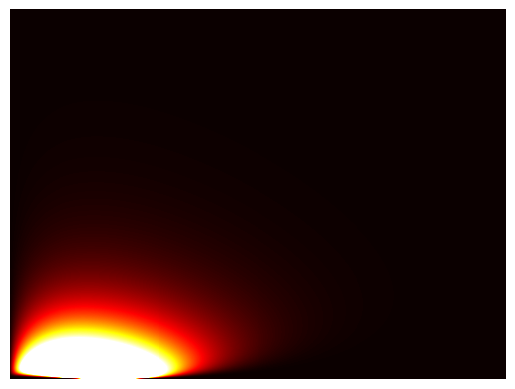
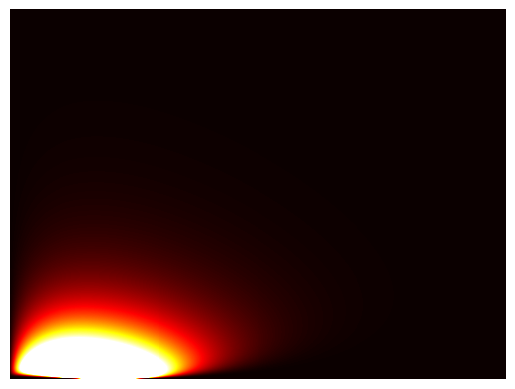
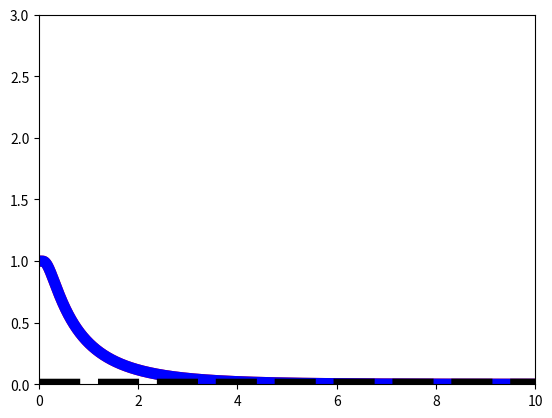

Generate these figures, in order, with matplotlib:
# code adapted from simddmfp.m
# simulate fokker planck equation for drift diffusion.
import numpy as np
import matplotlib.pyplot as plt

# model params
g = 1  # drift
s = 1  # variance
hp = 4  # upper threshold
hm = -1  # lower threshold
L = hp-hm  # length of the domain

# discretization parameters
dx = 0.01
Nx = int(L / dx + 1)
xvec = np.linspace(hm,hp,Nx)  # split the x-axis into dx sized bins
T = 10  # total time to run
dt = 0.001 
Nt = int(T / dt + 1)
tvec = np.linspace(0,T,Nt)  # split time into dt sized bins

# setup probability and survival arrays
Pp = np.zeros((Nx,Nt)) 
zero_ind = np.argmin(abs(xvec))  # grab the index of the zero or the xvalue closest to zero
Pp[zero_ind,0] = 1.0 / dx  # we want probability to be concentrated at the zero cell, so it should have area 1
Pm = Pp
surv_prob_P = np.zeros(Nt)
surv_prob_P[0] = 1 
surv_prob_M = surv_prob_P

# Crank-Nicolson discretization of diffusion
scaling_term = (s * s) / (2 * dx * dx)
D = scaling_term * (np.eye(Nx,k=1) -2 * np.eye(Nx,k=0) + np.eye(Nx,k=-1))  # scaling term times matrix with diagonal -2 and off diagonals 1

# discretization of advection for plus and minus drift
Ap = (-g / dx) * (np.eye(Nx,k=1) - np.eye(Nx,k=0))
Am = -1 * Ap

# create Crank-Nicolson step matrices
diff_inverse = np.linalg.inv(np.eye(Nx) - (dt/2)*D)
Mp = np.dot(diff_inverse, (np.eye(Nx) + dt*Ap + (dt / 2)*D))
Mm = np.dot(diff_inverse, (np.eye(Nx) + dt*Am + (dt / 2)*D))

# run CN steps
for j in range(1,Nt):  # j from 1 to Nt-1
    Pp[:,j] = np.dot(Mp, Pp[:,j-1])
    Pm[:,j] = np.dot(Mm, Pm[:,j-1])  # probability
    surv_prob_P[j] = dx * np.sum(Pp[:,j])
    surv_prob_M[j] = dx * np.sum(Pm[:,j])  # survival

plt.figure(1)
plt.pcolormesh(xvec, tvec, Pp.T, cmap='hot', vmin=0, vmax=0.2) #pcolormesh is much faster than pcolor in python for large arrays
plt.axis('off')
# shading flat  # flat is actually the default shading option


plt.figure(2) 
plt.pcolormesh(xvec, tvec, Pm.T, cmap='hot', vmin=0, vmax=0.2)
plt.axis('off')


plt.figure(3)
plt.plot(tvec, surv_prob_P, color='red', linewidth=8)
plt.plot(tvec, surv_prob_M, color='blue', linewidth=8)
u = np.log( surv_prob_P / surv_prob_M)
plt.plot(tvec, u, 'k--', linewidth=8)
plt.axis([0, T, 0, 3])
#set(gca,'xtick',[])
#set(gca,'ytick',[0:3])
#set(gca,'fontsize',30)


plt.show()
